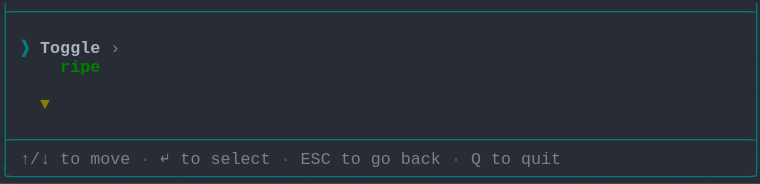
t = 0.00 s
t = 1.03 s: frame unchanged from t = 0.00 s, image omitted
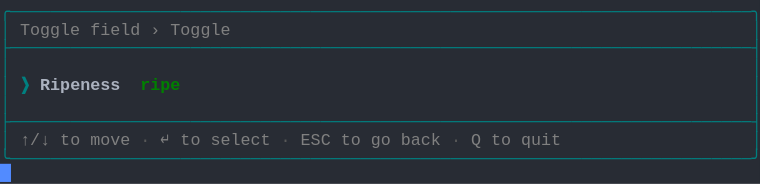
t = 1.98 s
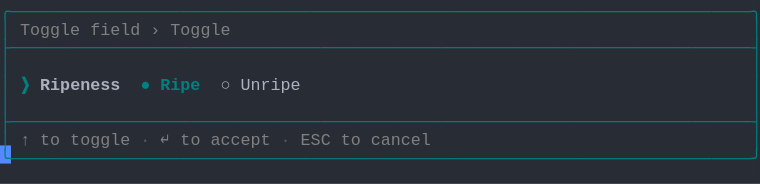
t = 2.80 s
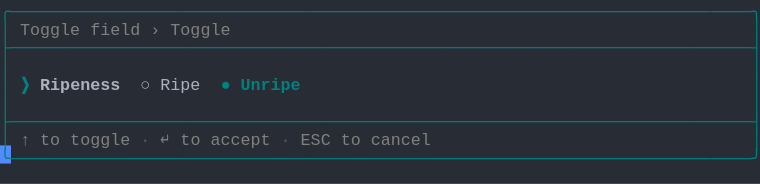
t = 3.69 s
t = 5.06 s: frame unchanged from t = 3.69 s, image omitted

The animated SVG that drew these frames (rendered in a browser with its animation timeline set to each time). Animation: 1 CSS @keyframes rule; one cycle of 5.75 s, repeats indefinitely.

<svg xmlns="http://www.w3.org/2000/svg" xmlns:xlink="http://www.w3.org/1999/xlink" width="760" height="183.70000000000002"><rect width="760" height="183.70000000000002" rx="0" ry="0" class="a"></rect><svg height="183.70000000000002" viewBox="0 0 76 18.37" width="760" xmlns="http://www.w3.org/2000/svg" xmlns:xlink="http://www.w3.org/1999/xlink"><style>.a{fill:rgb(40,44,52)}.b{font-family:Consolas,"Courier New",Courier,"Liberation Mono",monospace}.c{fill:rgb(0,128,128);white-space:pre}.d{fill:rgb(128,128,128);white-space:pre}.e{fill:rgb(88,88,88);white-space:pre}.f{fill:rgb(0,128,128);font-weight:bold;white-space:pre}.g{fill:rgb(171,178,191);font-weight:bold;white-space:pre}.h{fill:rgb(171,178,191);white-space:pre}.i{fill:transparent}.j{fill:rgb(82,139,255)}.l{animation-duration:5.75s;animation-iteration-count:infinite;animation-name:k;animation-timing-function:steps(1,end)}.m{fill:rgb(0,128,0);font-weight:bold;white-space:pre}.n{fill:rgb(128,128,0);font-weight:bold;white-space:pre}@keyframes k{0%{transform:translateX(-0px)}0%{transform:translateX(-76px)}23.9%{transform:translateX(-152px)}38%{transform:translateX(-228px)}52.2%{transform:translateX(-304px)}100%{transform:translateX(-380px)}}</style><g font-family="Consolas, &quot;Courier New&quot;, Courier, &quot;Liberation Mono&quot;, monospace" font-size="1.67" class="b"><defs><symbol id="1"><text x="0" y="1.67" class="c" textLength="76.152" lengthAdjust="spacingAndGlyphs">├──────────────────────────────────────────────────────────────────────────┤</text></symbol><symbol id="2"><text x="0" y="1.67" class="c" textLength="1.002" lengthAdjust="spacingAndGlyphs">│</text><text x="75.14999999999999" y="1.67" class="c" textLength="1.002" lengthAdjust="spacingAndGlyphs">│</text></symbol><symbol id="3"><text x="0" y="1.67" class="c" textLength="1.002" lengthAdjust="spacingAndGlyphs">│</text><text x="2.004" y="1.67" class="d" textLength="3.006" lengthAdjust="spacingAndGlyphs">↑/↓</text><text x="6.012" y="1.67" class="d" textLength="2.004" lengthAdjust="spacingAndGlyphs">to</text><text x="9.017999999999999" y="1.67" class="d" textLength="4.008" lengthAdjust="spacingAndGlyphs">move</text><text x="14.027999999999999" y="1.67" class="e" textLength="1.002" lengthAdjust="spacingAndGlyphs">·</text><text x="16.032" y="1.67" class="d" textLength="1.002" lengthAdjust="spacingAndGlyphs">↵</text><text x="18.035999999999998" y="1.67" class="d" textLength="2.004" lengthAdjust="spacingAndGlyphs">to</text><text x="21.041999999999998" y="1.67" class="d" textLength="6.012" lengthAdjust="spacingAndGlyphs">select</text><text x="28.055999999999997" y="1.67" class="e" textLength="1.002" lengthAdjust="spacingAndGlyphs">·</text><text x="30.059999999999995" y="1.67" class="d" textLength="3.006" lengthAdjust="spacingAndGlyphs">ESC</text><text x="34.068" y="1.67" class="d" textLength="2.004" lengthAdjust="spacingAndGlyphs">to</text><text x="37.074" y="1.67" class="d" textLength="2.004" lengthAdjust="spacingAndGlyphs">go</text><text x="40.08" y="1.67" class="d" textLength="4.008" lengthAdjust="spacingAndGlyphs">back</text><text x="45.089999999999996" y="1.67" class="e" textLength="1.002" lengthAdjust="spacingAndGlyphs">·</text><text x="47.093999999999994" y="1.67" class="d" textLength="1.002" lengthAdjust="spacingAndGlyphs">Q</text><text x="49.098" y="1.67" class="d" textLength="2.004" lengthAdjust="spacingAndGlyphs">to</text><text x="52.104" y="1.67" class="d" textLength="4.008" lengthAdjust="spacingAndGlyphs">quit</text><text x="75.14999999999999" y="1.67" class="c" textLength="1.002" lengthAdjust="spacingAndGlyphs">│</text></symbol><symbol id="4"><text x="0" y="1.67" class="c" textLength="76.152" lengthAdjust="spacingAndGlyphs">╰──────────────────────────────────────────────────────────────────────────╯</text></symbol><symbol id="5"><text x="0" y="1.67" class="c" textLength="76.152" lengthAdjust="spacingAndGlyphs">╭──────────────────────────────────────────────────────────────────────────╮</text></symbol><symbol id="6"><text x="0" y="1.67" class="c" textLength="1.002" lengthAdjust="spacingAndGlyphs">│</text><text x="2.004" y="1.67" class="d" textLength="6.012" lengthAdjust="spacingAndGlyphs">Toggle</text><text x="9.017999999999999" y="1.67" class="d" textLength="5.01" lengthAdjust="spacingAndGlyphs">field</text><text x="15.029999999999998" y="1.67" class="d" textLength="1.002" lengthAdjust="spacingAndGlyphs">›</text><text x="17.034" y="1.67" class="d" textLength="6.012" lengthAdjust="spacingAndGlyphs">Toggle</text><text x="75.14999999999999" y="1.67" class="c" textLength="1.002" lengthAdjust="spacingAndGlyphs">│</text></symbol><symbol id="7"><text x="0" y="1.67" class="c" textLength="1.002" lengthAdjust="spacingAndGlyphs">│</text><text x="2.004" y="1.67" class="d" textLength="1.002" lengthAdjust="spacingAndGlyphs">↑</text><text x="4.008" y="1.67" class="d" textLength="2.004" lengthAdjust="spacingAndGlyphs">to</text><text x="7.013999999999999" y="1.67" class="d" textLength="6.012" lengthAdjust="spacingAndGlyphs">toggle</text><text x="14.027999999999999" y="1.67" class="e" textLength="1.002" lengthAdjust="spacingAndGlyphs">·</text><text x="16.032" y="1.67" class="d" textLength="1.002" lengthAdjust="spacingAndGlyphs">↵</text><text x="18.035999999999998" y="1.67" class="d" textLength="2.004" lengthAdjust="spacingAndGlyphs">to</text><text x="21.041999999999998" y="1.67" class="d" textLength="6.012" lengthAdjust="spacingAndGlyphs">accept</text><text x="28.055999999999997" y="1.67" class="e" textLength="1.002" lengthAdjust="spacingAndGlyphs">·</text><text x="30.059999999999995" y="1.67" class="d" textLength="3.006" lengthAdjust="spacingAndGlyphs">ESC</text><text x="34.068" y="1.67" class="d" textLength="2.004" lengthAdjust="spacingAndGlyphs">to</text><text x="37.074" y="1.67" class="d" textLength="6.012" lengthAdjust="spacingAndGlyphs">cancel</text><text x="75.14999999999999" y="1.67" class="c" textLength="1.002" lengthAdjust="spacingAndGlyphs">│</text></symbol><symbol id="8"><text x="0" y="1.67" class="c" textLength="1.002" lengthAdjust="spacingAndGlyphs">│</text><text x="2.004" y="1.67" class="f" textLength="1.002" lengthAdjust="spacingAndGlyphs">❯</text><text x="4.008" y="1.67" class="g" textLength="8.016" lengthAdjust="spacingAndGlyphs">Ripeness</text><text x="14.027999999999999" y="1.67" class="h" textLength="1.002" lengthAdjust="spacingAndGlyphs">○</text><text x="16.032" y="1.67" class="h" textLength="4.008" lengthAdjust="spacingAndGlyphs">Ripe</text><text x="22.043999999999997" y="1.67" class="f" textLength="1.002" lengthAdjust="spacingAndGlyphs">●</text><text x="24.048" y="1.67" class="f" textLength="6.012" lengthAdjust="spacingAndGlyphs">Unripe</text><text x="75.14999999999999" y="1.67" class="c" textLength="1.002" lengthAdjust="spacingAndGlyphs">│</text></symbol><symbol id="a"><rect height="10" width="76" x="0" y="0" class="i"></rect></symbol><symbol id="b"><rect height="1.837" width="1.1022" class="j"></rect></symbol></defs><rect height="18.37" width="76" class="a"></rect><g class="l"><svg x="0" y="0" width="456"><svg x="0"><use xlink:href="#a"></use><use xlink:href="#b" x="-0.0040000000000000036" y="0"></use></svg><svg x="76"><use xlink:href="#a"></use><use xlink:href="#b" x="75.996" y="16.358"></use><use xlink:href="#1" y="0"></use><use xlink:href="#2" y="1.837"></use><text x="0" y="5.343999999999999" class="c" textLength="1.002" lengthAdjust="spacingAndGlyphs">│</text><text x="2.004" y="5.343999999999999" class="f" textLength="1.002" lengthAdjust="spacingAndGlyphs">❯</text><text x="4.008" y="5.343999999999999" class="g" textLength="6.012" lengthAdjust="spacingAndGlyphs">Toggle</text><text x="11.021999999999998" y="5.343999999999999" class="d" textLength="1.002" lengthAdjust="spacingAndGlyphs">›</text><text x="75.14999999999999" y="5.343999999999999" class="c" textLength="1.002" lengthAdjust="spacingAndGlyphs">│</text><text x="0" y="7.181" class="c" textLength="1.002" lengthAdjust="spacingAndGlyphs">│</text><text x="6.012" y="7.181" class="m" textLength="4.008" lengthAdjust="spacingAndGlyphs">ripe</text><text x="75.14999999999999" y="7.181" class="c" textLength="1.002" lengthAdjust="spacingAndGlyphs">│</text><use xlink:href="#2" y="7.348"></use><text x="0" y="10.855" class="c" textLength="1.002" lengthAdjust="spacingAndGlyphs">│</text><text x="4.008" y="10.855" class="n" textLength="1.002" lengthAdjust="spacingAndGlyphs">▼</text><text x="75.14999999999999" y="10.855" class="c" textLength="1.002" lengthAdjust="spacingAndGlyphs">│</text><use xlink:href="#2" y="11.022"></use><use xlink:href="#1" y="12.859"></use><use xlink:href="#3" y="14.696"></use><use xlink:href="#4" y="16.533"></use></svg><svg x="152"><use xlink:href="#a"></use><use xlink:href="#b" x="75.996" y="14.520999999999999"></use><use xlink:href="#5" y="0"></use><use xlink:href="#6" y="1.837"></use><use xlink:href="#1" y="3.674"></use><use xlink:href="#2" y="5.511"></use><text x="0" y="9.018" class="c" textLength="1.002" lengthAdjust="spacingAndGlyphs">│</text><text x="2.004" y="9.018" class="f" textLength="1.002" lengthAdjust="spacingAndGlyphs">❯</text><text x="4.008" y="9.018" class="g" textLength="8.016" lengthAdjust="spacingAndGlyphs">Ripeness</text><text x="14.027999999999999" y="9.018" class="m" textLength="4.008" lengthAdjust="spacingAndGlyphs">ripe</text><text x="75.14999999999999" y="9.018" class="c" textLength="1.002" lengthAdjust="spacingAndGlyphs">│</text><use xlink:href="#2" y="9.185"></use><use xlink:href="#1" y="11.022"></use><use xlink:href="#3" y="12.859"></use><use xlink:href="#4" y="14.696"></use></svg><svg x="228"><use xlink:href="#a"></use><use xlink:href="#b" x="75.996" y="14.520999999999999"></use><use xlink:href="#5" y="0"></use><use xlink:href="#6" y="1.837"></use><use xlink:href="#1" y="3.674"></use><use xlink:href="#2" y="5.511"></use><text x="0" y="9.018" class="c" textLength="1.002" lengthAdjust="spacingAndGlyphs">│</text><text x="2.004" y="9.018" class="f" textLength="1.002" lengthAdjust="spacingAndGlyphs">❯</text><text x="4.008" y="9.018" class="g" textLength="8.016" lengthAdjust="spacingAndGlyphs">Ripeness</text><text x="14.027999999999999" y="9.018" class="f" textLength="1.002" lengthAdjust="spacingAndGlyphs">●</text><text x="16.032" y="9.018" class="f" textLength="4.008" lengthAdjust="spacingAndGlyphs">Ripe</text><text x="22.043999999999997" y="9.018" class="h" textLength="1.002" lengthAdjust="spacingAndGlyphs">○</text><text x="24.048" y="9.018" class="h" textLength="6.012" lengthAdjust="spacingAndGlyphs">Unripe</text><text x="75.14999999999999" y="9.018" class="c" textLength="1.002" lengthAdjust="spacingAndGlyphs">│</text><use xlink:href="#2" y="9.185"></use><use xlink:href="#1" y="11.022"></use><use xlink:href="#7" y="12.859"></use><use xlink:href="#4" y="14.696"></use></svg><svg x="304"><use xlink:href="#a"></use><use xlink:href="#b" x="75.996" y="14.520999999999999"></use><use xlink:href="#5" y="0"></use><use xlink:href="#6" y="1.837"></use><use xlink:href="#1" y="3.674"></use><use xlink:href="#2" y="5.511"></use><use xlink:href="#8" y="7.348"></use><use xlink:href="#2" y="9.185"></use><use xlink:href="#1" y="11.022"></use><use xlink:href="#7" y="12.859"></use><use xlink:href="#4" y="14.696"></use></svg><svg x="380"><use xlink:href="#a"></use><use xlink:href="#b" x="0.996" y="16.358"></use><use xlink:href="#5" y="0"></use><use xlink:href="#6" y="1.837"></use><use xlink:href="#1" y="3.674"></use><use xlink:href="#2" y="5.511"></use><use xlink:href="#8" y="7.348"></use><use xlink:href="#2" y="9.185"></use><use xlink:href="#1" y="11.022"></use><use xlink:href="#7" y="12.859"></use><use xlink:href="#4" y="14.696"></use></svg></svg></g></g></svg></svg>
